Run: headless pygame with SDL's dummy video driver; simulated clock (each Clock.tick advances the game by its frame time, no real sleeping); random seed 0; keys injected as events and as key.get_pressed() state; no mouse input.
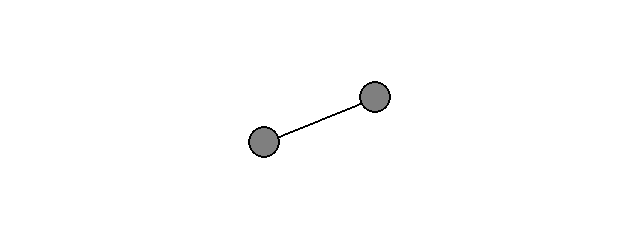
Frame 1 of 4 · flips 1–60 · no input
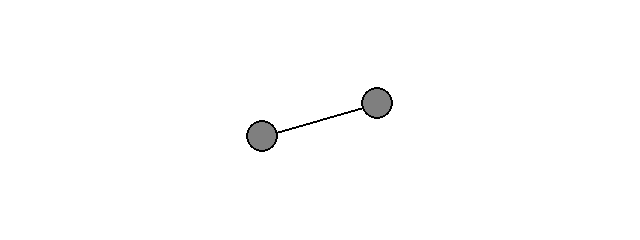
Frame 2 of 4 · flips 61–180 · tapped SPACE, RETURN · held RIGHT (→), D
Frame 3 of 4 · flips 181–300 · held DOWN (↓), S · screen unchanged from frame 2, image omitted
Frame 4 of 4 · flips 301–420 · held LEFT (←), A, UP (↑), W · screen unchanged from frame 3, image omitted

The pygame program that drew these frames:

import math
import pygame
from pygame.math import Vector2
 
WIDTH, HEIGHT = 640, 240
FPS = 60
 
 
def main():
    pygame.init()
    screen = pygame.display.set_mode((WIDTH, HEIGHT))
    pygame.display.set_caption("Exercise 3.1")
    clock = pygame.time.Clock()
 
    angle = 0.0
    paused = False
    center = Vector2(WIDTH / 2, HEIGHT / 2)
 
    running = True
    while running:
        for event in pygame.event.get():
            if event.type == pygame.QUIT:
                running = False
            elif event.type == pygame.KEYDOWN:
                if event.key == pygame.K_SPACE:
                    paused = not paused
                elif event.key == pygame.K_r:
                    angle = 0.0
 
        screen.fill((255, 255, 255))
 
        # Baton endpoints in local space: (-60, 0) and (60, 0)
        # rotate(angle): rotate around the origin (the baton's center)
        # translate: move to the center of the window
        a = Vector2(-60, 0).rotate_rad(angle) + center
        b = Vector2(60, 0).rotate_rad(angle) + center
 
        
        pygame.draw.line(screen, (0, 0, 0), a, b, 2)
        for end in (a, b):
            pos = (int(end.x), int(end.y))
            pygame.draw.circle(screen, (127, 127, 127), pos, 16)   
            pygame.draw.circle(screen, (0, 0, 0), pos, 16, 2)      
 
        if not paused:
            angle += 0.1
            angle %= math.tau
 
        pygame.display.flip()
        clock.tick(FPS)
 
    pygame.quit()
 
 
if __name__ == "__main__":
    main()
